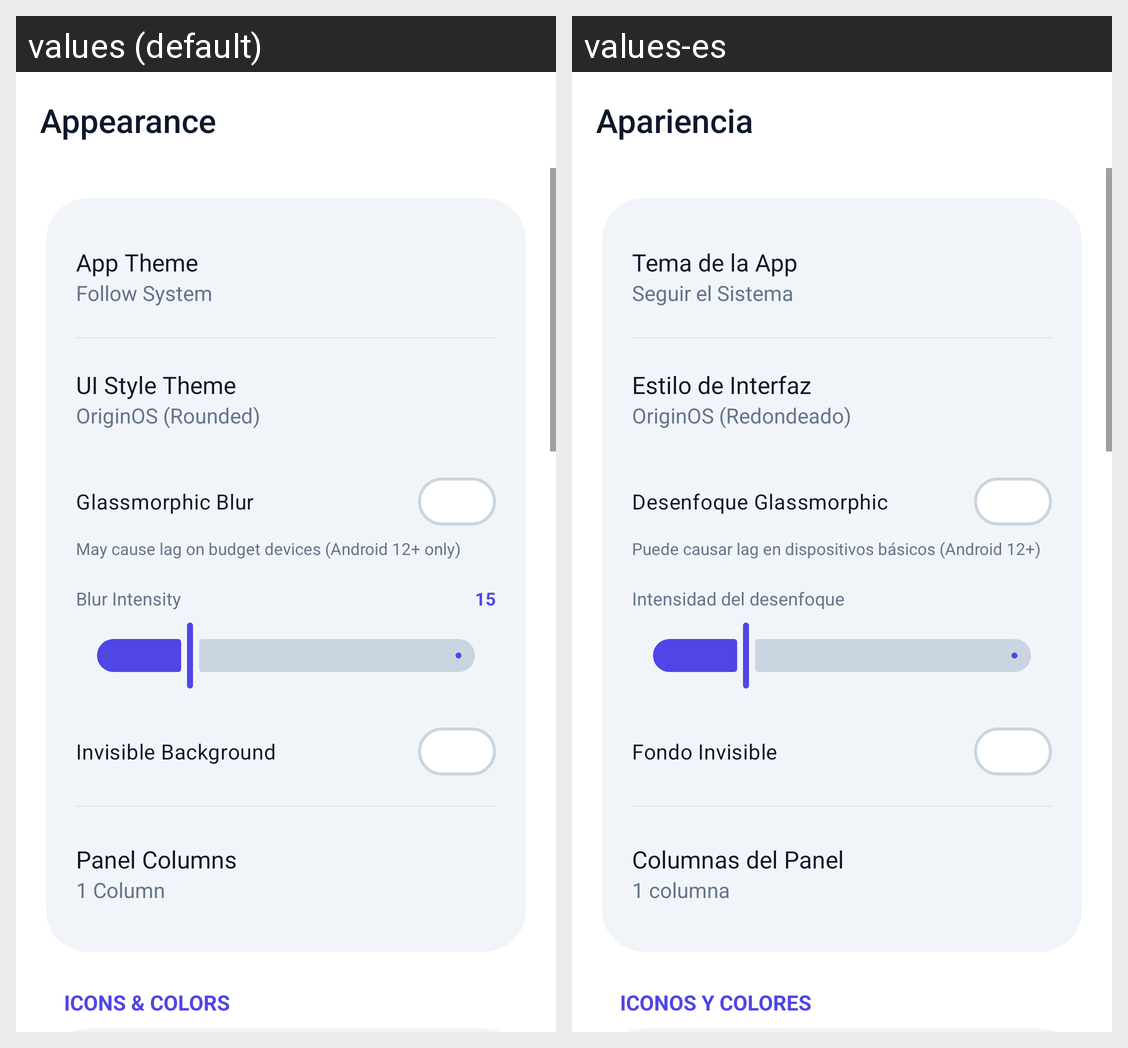

Translations of the strings shown on this Android screen, per locale in the grid:
Android screen res/layout/activity_settings_appearance.xml rendered under 2 locales, left to right: values (default), values-es. Device: Nexus 5 (rendered at 1080×1920; each locale shown at half size, 540×960, under a caption strip naming it); theme Theme.SidePanel.M3.
Strings drawn on this screen, with the default value and each locale's value (text and hints the layout hard-codes, and strings that could not be matched under every locale, appear in the picture but are not listed):

section_appearance
  values: Appearance
  values-es: Apariencia

app_theme
  values: App Theme
  values-es: Tema de la App

theme_follow_system
  values: Follow System
  values-es: Seguir el Sistema

ui_style_theme
  values: UI Style Theme
  values-es: Estilo de Interfaz

theme_origin
  values: OriginOS (Rounded)
  values-es: OriginOS (Redondeado)

blur_title
  values: Glassmorphic Blur
  values-es: Desenfoque Glassmorphic

blur_desc
  values: May cause lag on budget devices (Android 12+ only)
  values-es: Puede causar lag en dispositivos básicos (Android 12+)

blur_intensity
  values: Blur Intensity
  values-es: Intensidad del desenfoque

invisible_bg
  values: Invisible Background
  values-es: Fondo Invisible

panel_columns
  values: Panel Columns
  values-es: Columnas del Panel

xml_one_column
  values: 1 Column
  values-es: 1 columna

section_icons_colors
  values: Icons & Colors
  values-es: Iconos y Colores
